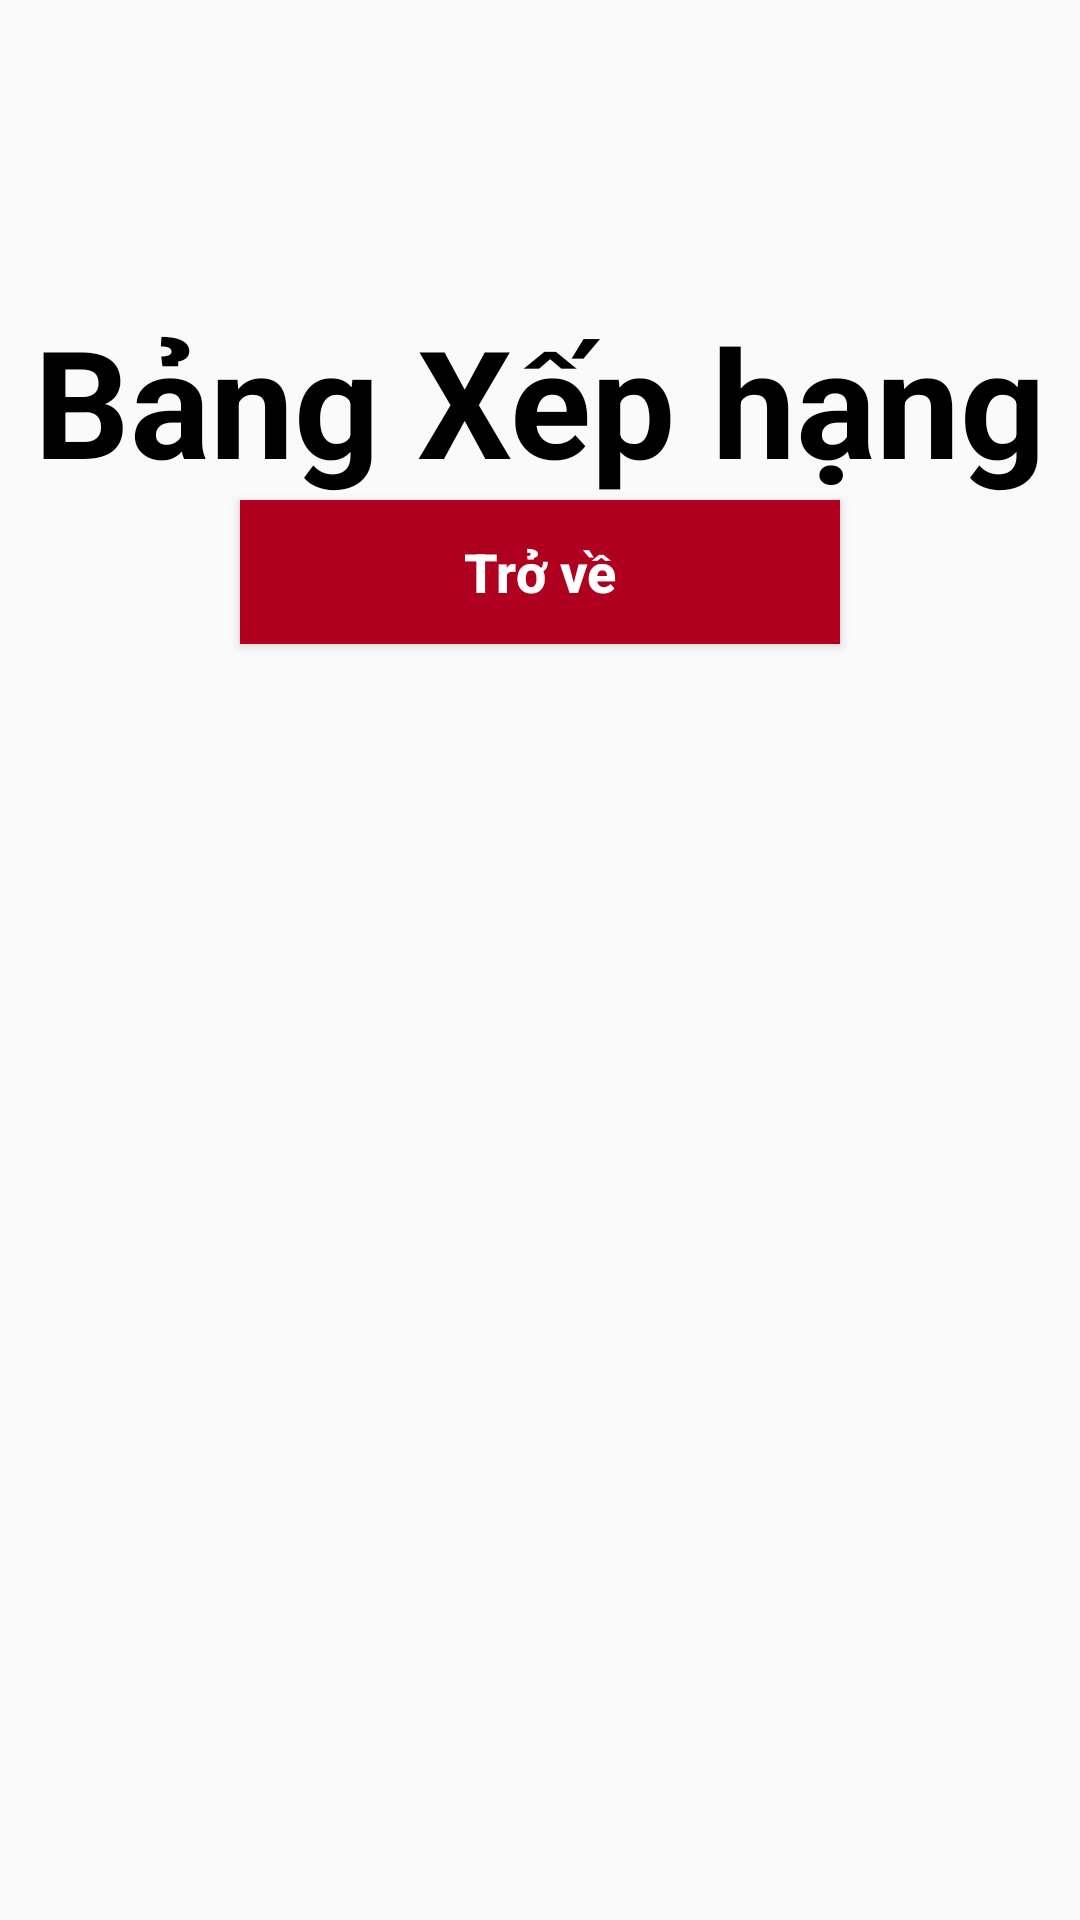

Reconstruct the res/layout file that produces this screen, plus the resources it refers to.
<!-- AndroidManifest.xml: application theme Theme.FlappyFish -->
<!-- res/layout/activity_charts.xml -->
<?xml version="1.0" encoding="utf-8"?>
<LinearLayout xmlns:android="http://schemas.android.com/apk/res/android"
    xmlns:app="http://schemas.android.com/apk/res-auto"
    xmlns:tools="http://schemas.android.com/tools"
    android:layout_width="match_parent"
    android:layout_height="match_parent"
    android:background="@drawable/background1"
    tools:context=".ChartsActivity"
    android:orientation="vertical">
    <TextView
        android:id="@+id/bangXepHang"
        android:layout_width="match_parent"
        android:layout_height="wrap_content"
        android:layout_alignParentStart="true"
        android:layout_alignParentTop="true"
        android:layout_marginTop="100dp"
        android:text="Bảng Xếp hạng"
        android:textAlignment="center"
        android:textColor="@color/black"
        android:textSize="50dp"
        android:textStyle="bold"/>

    <Button
        android:id="@+id/btnTroVe"
        android:layout_width="200dp"
        android:layout_height="wrap_content"
        android:layout_below="@+id/bangXepHang"
        android:layout_centerHorizontal="true"
        android:background="@color/design_default_color_error"
        android:padding="10dp"
        android:text="Trở về"
        android:textAllCaps="false"
        android:layout_gravity="center"
        android:textColor="@android:color/background_light"
        android:textSize="18dp"
        android:textStyle="bold"/>

        <ListView
            android:layout_width="match_parent"
            android:layout_height="wrap_content"
            android:id="@+id/listView"/>

</LinearLayout>
<!-- resources referenced by this layout -->
<resources>
  <style name="Theme.FlappyFish" parent="Theme.Design.Light.NoActionBar">
          
          <item name="colorPrimary">@color/purple_500</item>
          <item name="colorPrimaryVariant">@color/purple_700</item>
          <item name="colorOnPrimary">@color/white</item>
          
          <item name="colorSecondary">@color/teal_200</item>
          <item name="colorSecondaryVariant">@color/teal_700</item>
          <item name="colorOnSecondary">@color/black</item>
          
          <item name="android:statusBarColor" tools:targetApi="l">?attr/colorPrimaryVariant</item>
          
      </style>
  <!-- not gathered from this repository: default colours our renderer supplied (Android Studio template values) -->
  <color name="purple_500">#FF6200EE</color>
  <color name="purple_700">#FF3700B3</color>
  <color name="teal_200">#FF03DAC5</color>
  <color name="teal_700">#FF018786</color>
  <color name="black">#FF000000</color>
  <color name="white">#FFFFFFFF</color>
</resources>
